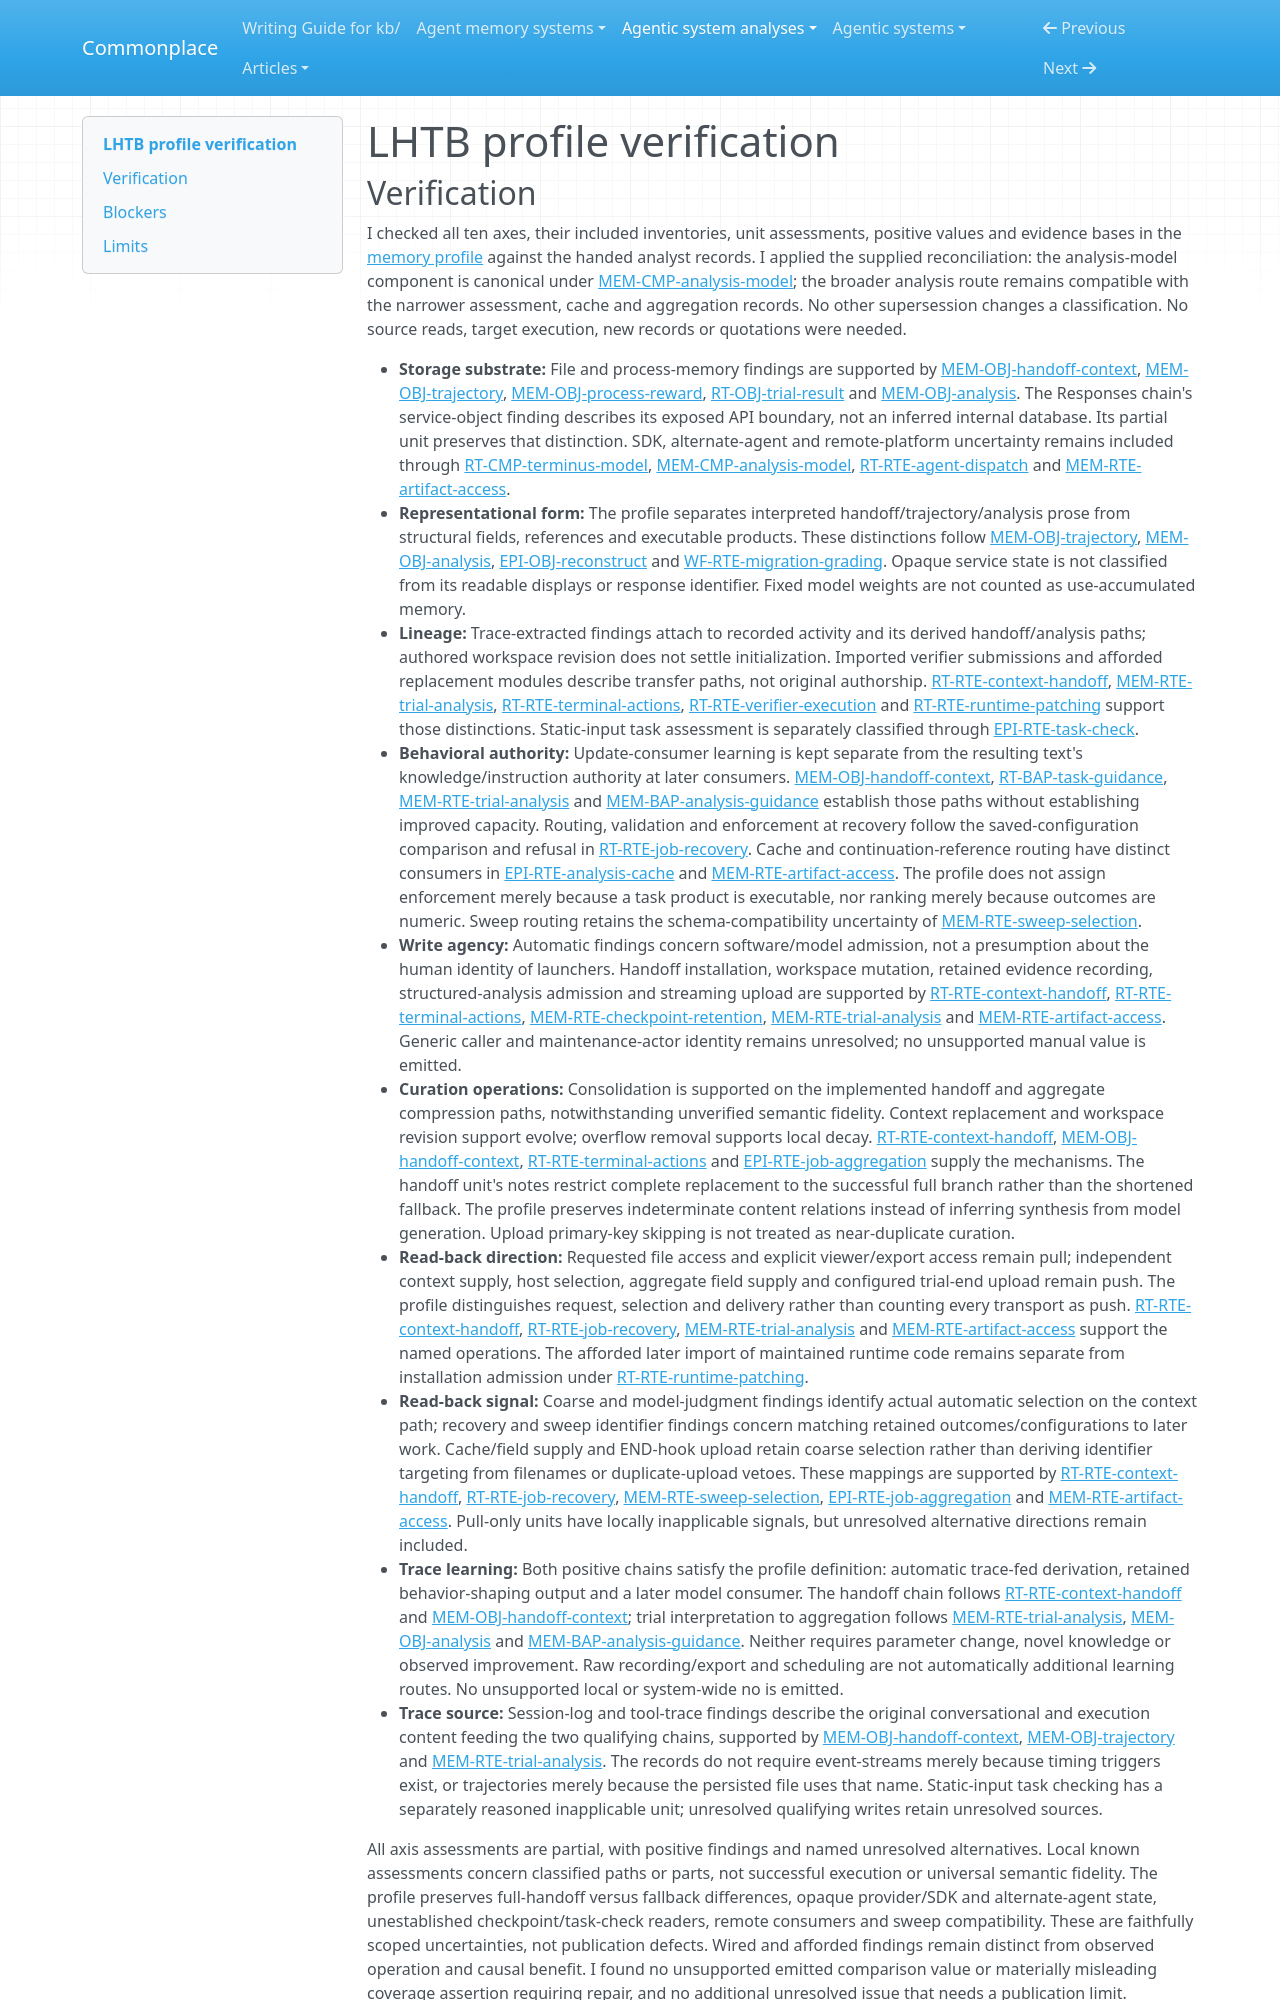

repository: zby/commonplace · page: agentic-system-analyses/retained/zli12321--lhtb/profile-verification/index.html · generator: mkdocs

---
type: agentic-system-analyses/types/agentic-system-verification.md
description: "Independent verification of LHTB's memory comparison against accepted records at the frozen workflow boundary."
run-id: AAS-2026-10-15-lhtb-a0548ba4edbf-01
reviewed-boundary: "7ca0cacea9bf6a0694eaad7306bed794eaaaabce"
---

# LHTB profile verification
